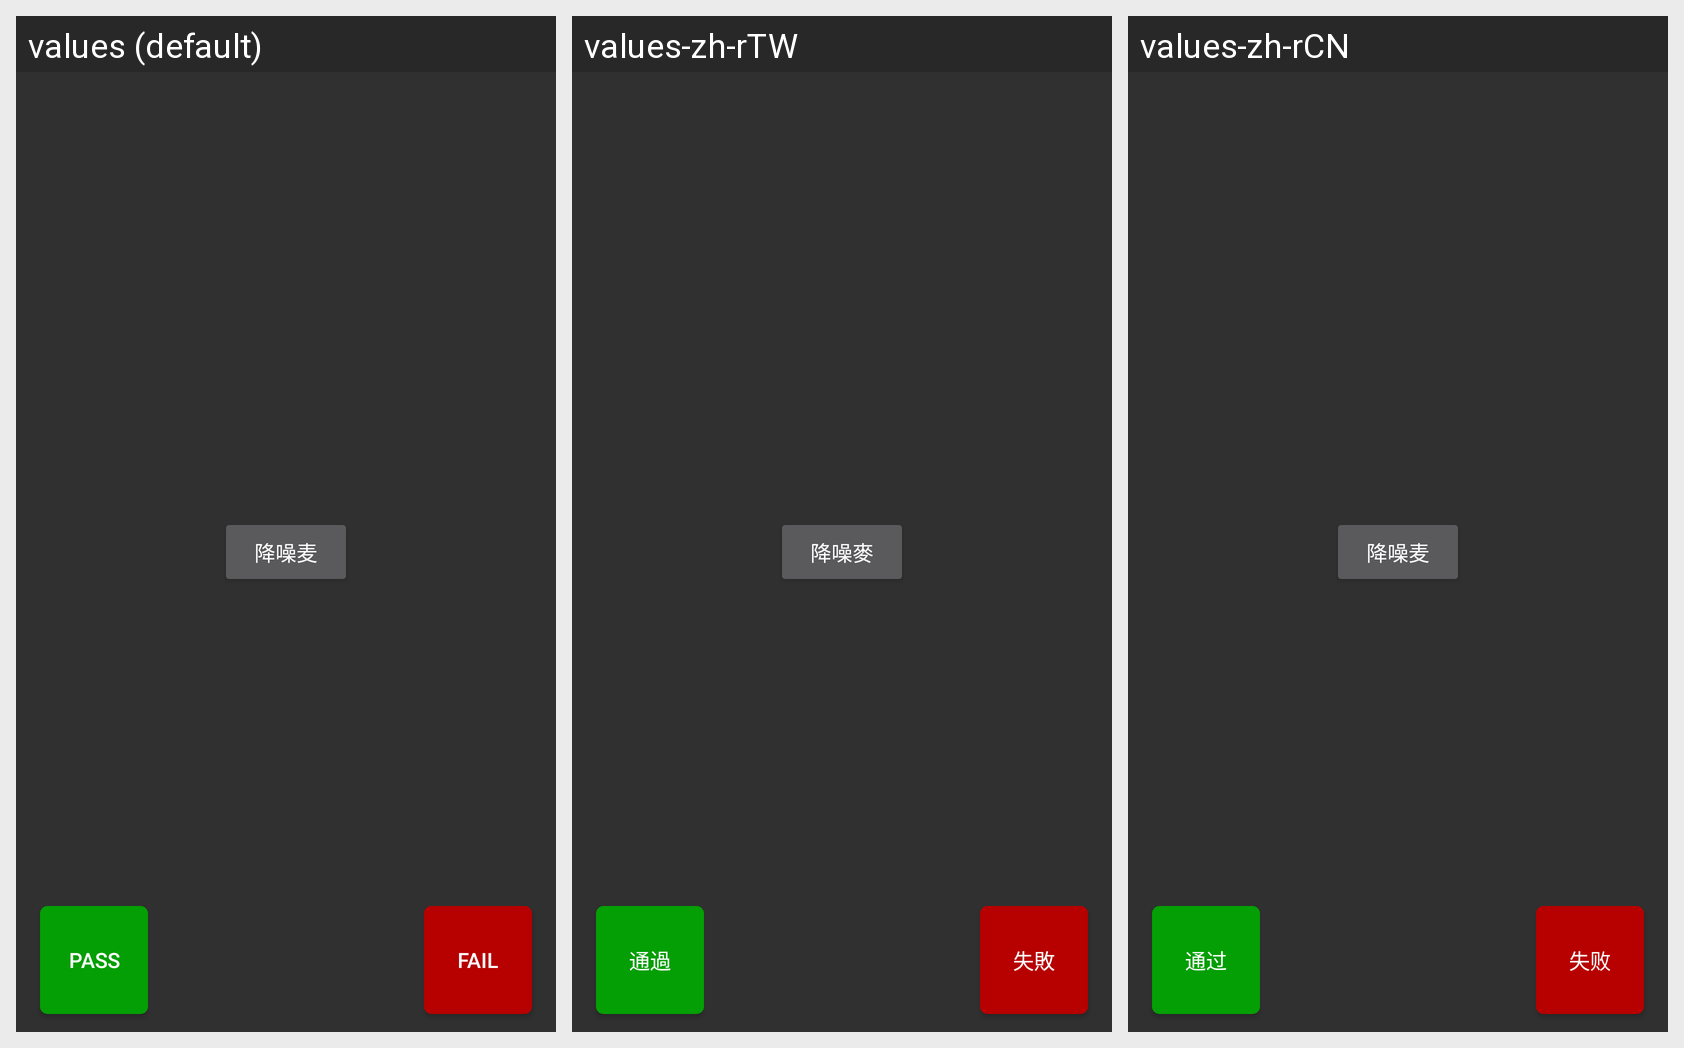

The same Android screen rendered under several of its app's locales, left to right. List the strings drawn on it with the default value and each locale's translation.
Android screen res/layout/activity_talk_mic.xml rendered under 3 locales, left to right: values (default), values-zh-rTW, values-zh-rCN. Device: Nexus 5 (rendered at 1080×1920; each locale shown at half size, 540×960, under a caption strip naming it); theme AppTheme.
Strings drawn on this screen, with the default value and each locale's value (text and hints the layout hard-codes, and strings that could not be matched under every locale, appear in the picture but are not listed):

talk_mic
  values: 降噪麦
  values-zh-rTW: 降噪麥
  values-zh-rCN: 降噪麦

pass_button_text
  values: Pass
  values-zh-rTW: 通過
  values-zh-rCN: 通过

fail_button_text
  values: Fail
  values-zh-rTW: 失敗
  values-zh-rCN: 失败
